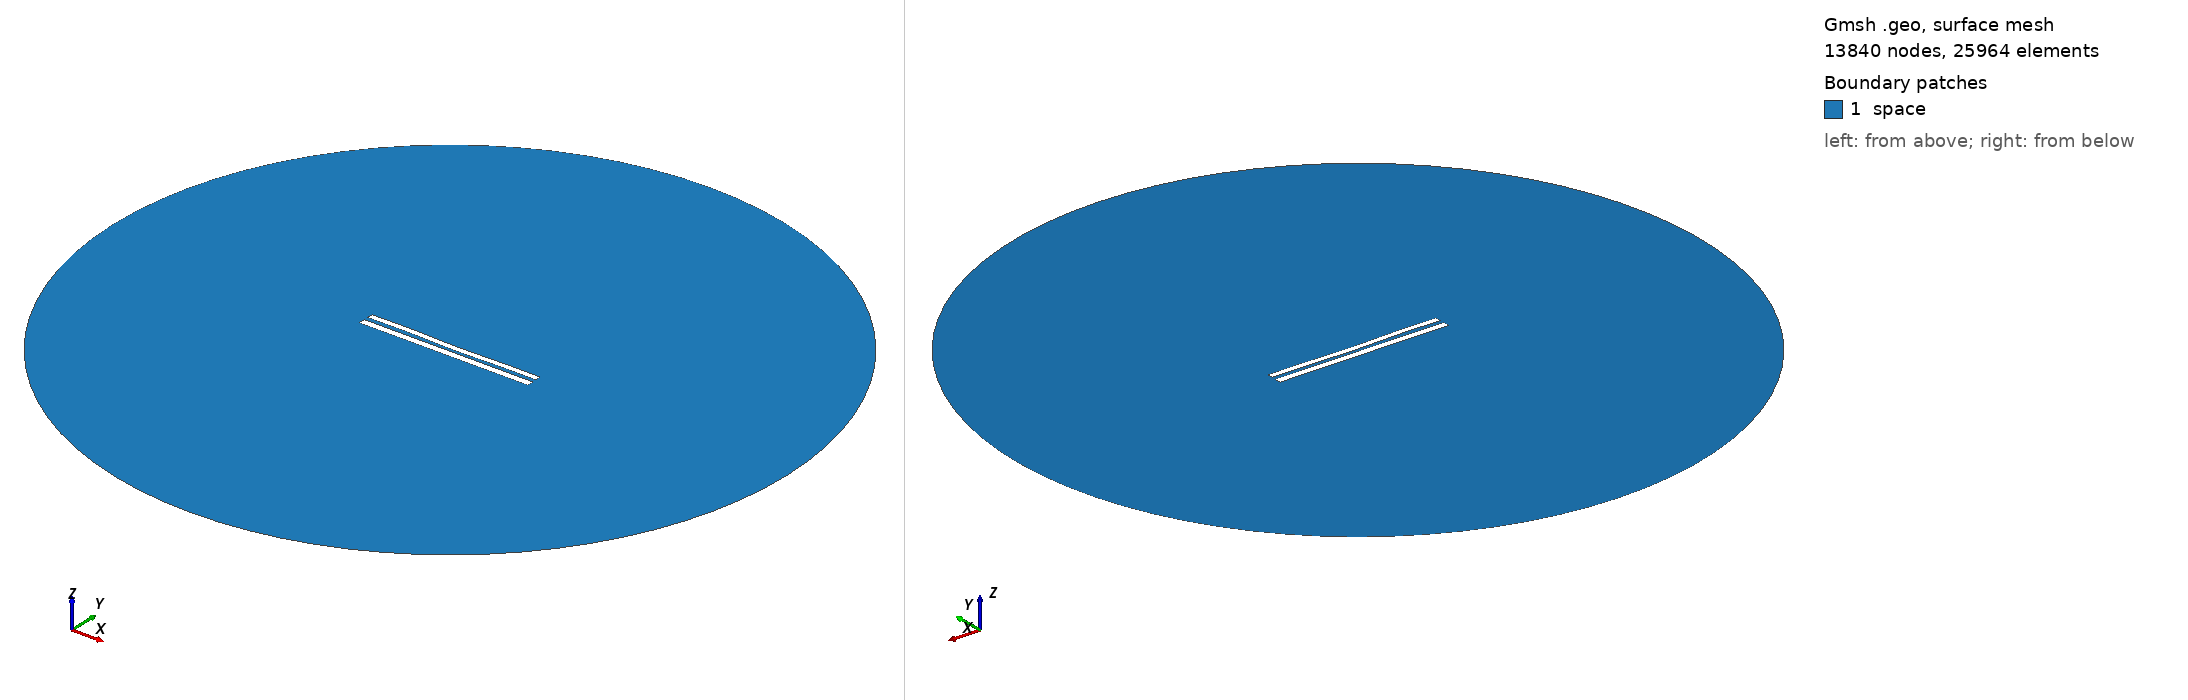

Gmsh geometry script, surface-meshed: 13840 nodes, 25964 surface elements. Boundary patches (legend numbers): 1 space. Left view from above one corner, right view from below the opposite corner. Legend entries are the model's physical surfaces. The drawing asked Gmsh for element sizes between 1% and 20% of the model's largest extent; the script's own settings can give other sizes.

=== 8770.geo (drawn) ===
//---------------------------------------
// Geometry kernel
//---------------------------------------

SetFactory("OpenCASCADE");



//---------------------------------------
// Parameters of the geometry
//---------------------------------------

// Overetch of the upper plate
overetch = 0.25;

// Distance between the plates
distance = 2.5;

// Discretization over the x axis (for the deformation)
nx = 50; 

// Length of the plate
L = 100 - overetch; 

// Number of modes
n = 4; 

// 1st mode coefficient
coeff(1) = -0.15;
beta(1) = 0.596864 * 3.1415926535 / L;

// 2nd mode coefficient
coeff(2) = -0.15;
beta(2) = 1.49418 * 3.1415926535 / L;

// 3rd mode coefficient
coeff(3) = 0.07499999999999998;
beta(3) = 2.50025 * 3.1415926535 / L;

// 4th mode coefficient
coeff(4) = 0.15;
beta(4) = 3.49999 * 3.1415926535 / L;



//---------------------------------------
// Upper plate (deformed rectangle)
//---------------------------------------

// Coordiantes of the upper plate
xmin = -50;
xmax = 50 - overetch;

// Height of the upper plate
yheight = 4 - 2 * overetch;

// Indexes of the points
UpperID[] = {};
LowerID[] = {};
LeftID[] = {};
RightID[] = {};

// Point index
p = 1;

// Horizontal edges
For i In {1:nx}
    x = xmin + (i-1)*(xmax - xmin)/(nx-1);

    y_bottom = distance / 2 + overetch;
    For j In {1:n}
        C = (Cosh(beta(j)*L) + Cos(beta(j)*L)) / (Sinh(beta(j)*L) + Sin(beta(j)*L));
        y_bottom  = y_bottom + coeff(j) * (Cosh(beta(j)*(x+50)) - Cos(beta(j)*(x+50)) - C * (Sinh(beta(j)*(x+50)) - Sin(beta(j)*(x+50))));
    EndFor

    y_top = y_bottom + yheight;

    Point(p) = {x, y_top, 0, 1.0};
    UpperID[i] = p;
    p = p + 1;

    Point(p) = {x, y_bottom, 0, 1.0};
    LowerID[i] = p;
    p = p + 1;
EndFor

// Create point lists
UpperPts[] = {}; LowerPts[] = {};
For i In {1:nx}
  UpperPts[] += {UpperID[i]};
  LowerPts[] += {LowerID[i]};
EndFor

// Build splines
Spline(1) = {UpperPts[]};
Spline(2) = {LowerPts[]};
Line(3) = {LowerPts[nx-1], UpperPts[nx-1]};
Line(4) = {LowerPts[0], UpperPts[0]};

// Build the plane surface
Curve Loop(1) = {2, 3, -1, -4};
Plane Surface(1) = {1};



//---------------------------------------
// Lower plate (rectangle)
//---------------------------------------

// Vertices
Point(1001) = {-50, -1, 0, 1.0};
Point(1002) = { 50, -1, 0, 1.0};
Point(1003) = { 50,  -5, 0, 1.0};
Point(1004) = {-50,  -5, 0, 1.0};

// Edges
Line(5) = {1001, 1002};
Line(6) = {1002, 1003};
Line(7) = {1003, 1004};
Line(8) = {1004, 1001};

// Plane surface
Line Loop(2) = {5, 6, 7, 8};
Plane Surface(2) = {2}; 



//---------------------------------------
// Outer (fictious) boundary
//---------------------------------------

// Points
Point(1005) = {0, 0, 0};       // Center
Point(1006) = {200, 0, 0};     // Start point
Point(1007) = {0, 200, 0};     // 90 degrees
Point(1008) = {-200, 0, 0};    // 180 degrees
Point(1009) = {0, -200, 0};    // 270 degrees

// Circle arcs (each needs start, center, end)
Circle(9) = {1006, 1005, 1007};
Circle(10) = {1007, 1005, 1008};
Circle(11) = {1008, 1005, 1009};
Circle(12) = {1009, 1005, 1006};

// Plane surface for the entire domain
Curve Loop(3) = {9, 10, 11, 12};
Surface(3) = {3};

// Subtract the plates from the whole domain to obtain the actual domain where we want to solve the equations
BooleanDifference{ Surface{3}; Delete; }{ Surface{1}; Surface{2}; Delete; }




//---------------------------------------
// Transfinite Lines/Curves
//---------------------------------------

// Set the number of points on the boundaries
r = 7;

// Plates
Transfinite Curve {1, 2} = 50*r Using Progression 1;
Transfinite Curve {3, 4} = 2*r Using Progression 1;
Transfinite Line {5, 7} = 50*r Using Progression 1;
Transfinite Line {6, 8} = 2*r Using Progression 1;

// Outer boundary
Transfinite Line {9, 10, 11, 12} = 20 Using Progression 1;



//---------------------------------------
// Physical groups
//---------------------------------------                

// Physical curves (boundaries)
Physical Line("force_segment", 10) = {2};
Physical Line("upper_plate", 11) = {1, 3, 4};
Physical Line("lower_plate", 12) = {5, 6, 7, 8};
Physical Line("boundary", 20) = {9, 10, 11, 12};

// Physical Surfaces
Physical Surface("space", 30) = {3};



//---------------------------------------
// 6. Generate the Mesh
//---------------------------------------

// 2D mesh generation
Mesh 2;
